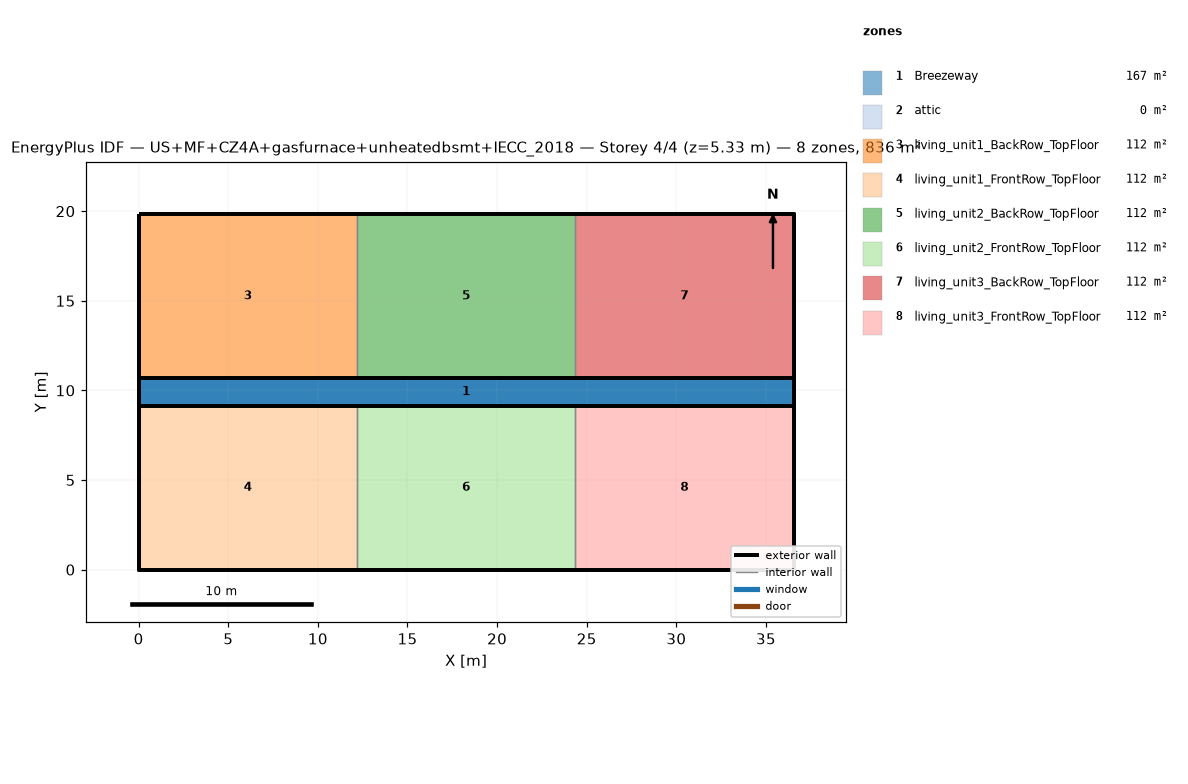
=== STOREY PLAN SPEC (per zone: floor XY polygon, exterior-wall plan segments, windows/doors) ===
zone 1: Breezeway  (167.0 m²)
  floor: (36.54, 9.16) (0.00, 9.16) (0.00, 10.68) (36.54, 10.68)
  floor: (36.54, 9.16) (0.00, 9.16) (0.00, 10.68) (36.54, 10.68)
  floor: (36.54, 9.16) (0.00, 9.16) (0.00, 10.68) (36.54, 10.68)
zone 2: attic  (0.0 m²)
  exterior wall: (36.54, 0.00) – (36.54, 19.84) – (36.54, 9.92)  [29.8 m]
  exterior wall: (0.00, 19.84) – (0.00, 0.00) – (0.00, 9.92)  [29.8 m]
zone 3: living_unit1_BackRow_TopFloor  (111.5 m²)
  floor: (12.18, 10.68) (0.00, 10.68) (0.00, 19.84) (12.18, 19.84)
  exterior wall: (12.18, 19.84) – (0.00, 19.84)  [12.2 m]
  exterior wall: (0.00, 19.84) – (0.00, 10.68)  [9.2 m]
  exterior wall: (0.00, 10.68) – (12.18, 10.68)  [12.2 m]
  interior walls: 1
zone 4: living_unit1_FrontRow_TopFloor  (111.5 m²)
  floor: (12.18, 0.00) (0.00, 0.00) (0.00, 9.16) (12.18, 9.16)
  exterior wall: (0.00, 0.00) – (12.18, 0.00)  [12.2 m]
  exterior wall: (0.00, 9.16) – (0.00, 0.00)  [9.2 m]
  exterior wall: (12.18, 9.16) – (0.00, 9.16)  [12.2 m]
  interior walls: 1
zone 5: living_unit2_BackRow_TopFloor  (111.5 m²)
  floor: (24.36, 10.68) (12.18, 10.68) (12.18, 19.84) (24.36, 19.84)
  exterior wall: (12.18, 10.68) – (24.36, 10.68)  [12.2 m]
  exterior wall: (24.36, 19.84) – (12.18, 19.84)  [12.2 m]
  interior walls: 2
zone 6: living_unit2_FrontRow_TopFloor  (111.5 m²)
  floor: (24.36, 0.00) (12.18, 0.00) (12.18, 9.16) (24.36, 9.16)
  exterior wall: (12.18, 0.00) – (24.36, 0.00)  [12.2 m]
  exterior wall: (24.36, 9.16) – (12.18, 9.16)  [12.2 m]
  interior walls: 2
zone 7: living_unit3_BackRow_TopFloor  (111.5 m²)
  floor: (36.54, 10.68) (24.36, 10.68) (24.36, 19.84) (36.54, 19.84)
  exterior wall: (36.54, 10.68) – (36.54, 19.84)  [9.2 m]
  exterior wall: (36.54, 19.84) – (24.36, 19.84)  [12.2 m]
  exterior wall: (24.36, 10.68) – (36.54, 10.68)  [12.2 m]
  interior walls: 1
zone 8: living_unit3_FrontRow_TopFloor  (111.5 m²)
  floor: (36.54, 0.00) (24.36, 0.00) (24.36, 9.16) (36.54, 9.16)
  exterior wall: (24.36, 0.00) – (36.54, 0.00)  [12.2 m]
  exterior wall: (36.54, 0.00) – (36.54, 9.16)  [9.2 m]
  exterior wall: (36.54, 9.16) – (24.36, 9.16)  [12.2 m]
  interior walls: 1

=== DERIVED (storey summary) ===
Building: US+MF+CZ4A+gasfurnace+unheatedbsmt+IECC_2018
Storey: 4 of 4  (floor level z = 5.33 m)
Storey gross floor area: 836.2 m²
Zones on this storey: 8
  - Breezeway: floor 167.0 m²
  - attic: floor 0.0 m²; exterior wall 59.5 m (81.9 m²); WWR 0.0%
  - living_unit1_BackRow_TopFloor: floor 111.5 m²; exterior wall 33.5 m (86.9 m²); WWR 0.0%
  - living_unit1_FrontRow_TopFloor: floor 111.5 m²; exterior wall 33.5 m (86.9 m²); WWR 0.0%
  - living_unit2_BackRow_TopFloor: floor 111.5 m²; exterior wall 24.4 m (63.1 m²); WWR 0.0%
  - living_unit2_FrontRow_TopFloor: floor 111.5 m²; exterior wall 24.4 m (63.1 m²); WWR 0.0%
  - living_unit3_BackRow_TopFloor: floor 111.5 m²; exterior wall 33.5 m (86.9 m²); WWR 0.0%
  - living_unit3_FrontRow_TopFloor: floor 111.5 m²; exterior wall 33.5 m (86.9 m²); WWR 0.0%
Zone adjacency (shared interzone walls):
  - living_unit1_BackRow_TopFloor ↔ living_unit2_BackRow_TopFloor
  - living_unit1_FrontRow_TopFloor ↔ living_unit2_FrontRow_TopFloor
  - living_unit2_BackRow_TopFloor ↔ living_unit3_BackRow_TopFloor
  - living_unit2_FrontRow_TopFloor ↔ living_unit3_FrontRow_TopFloor